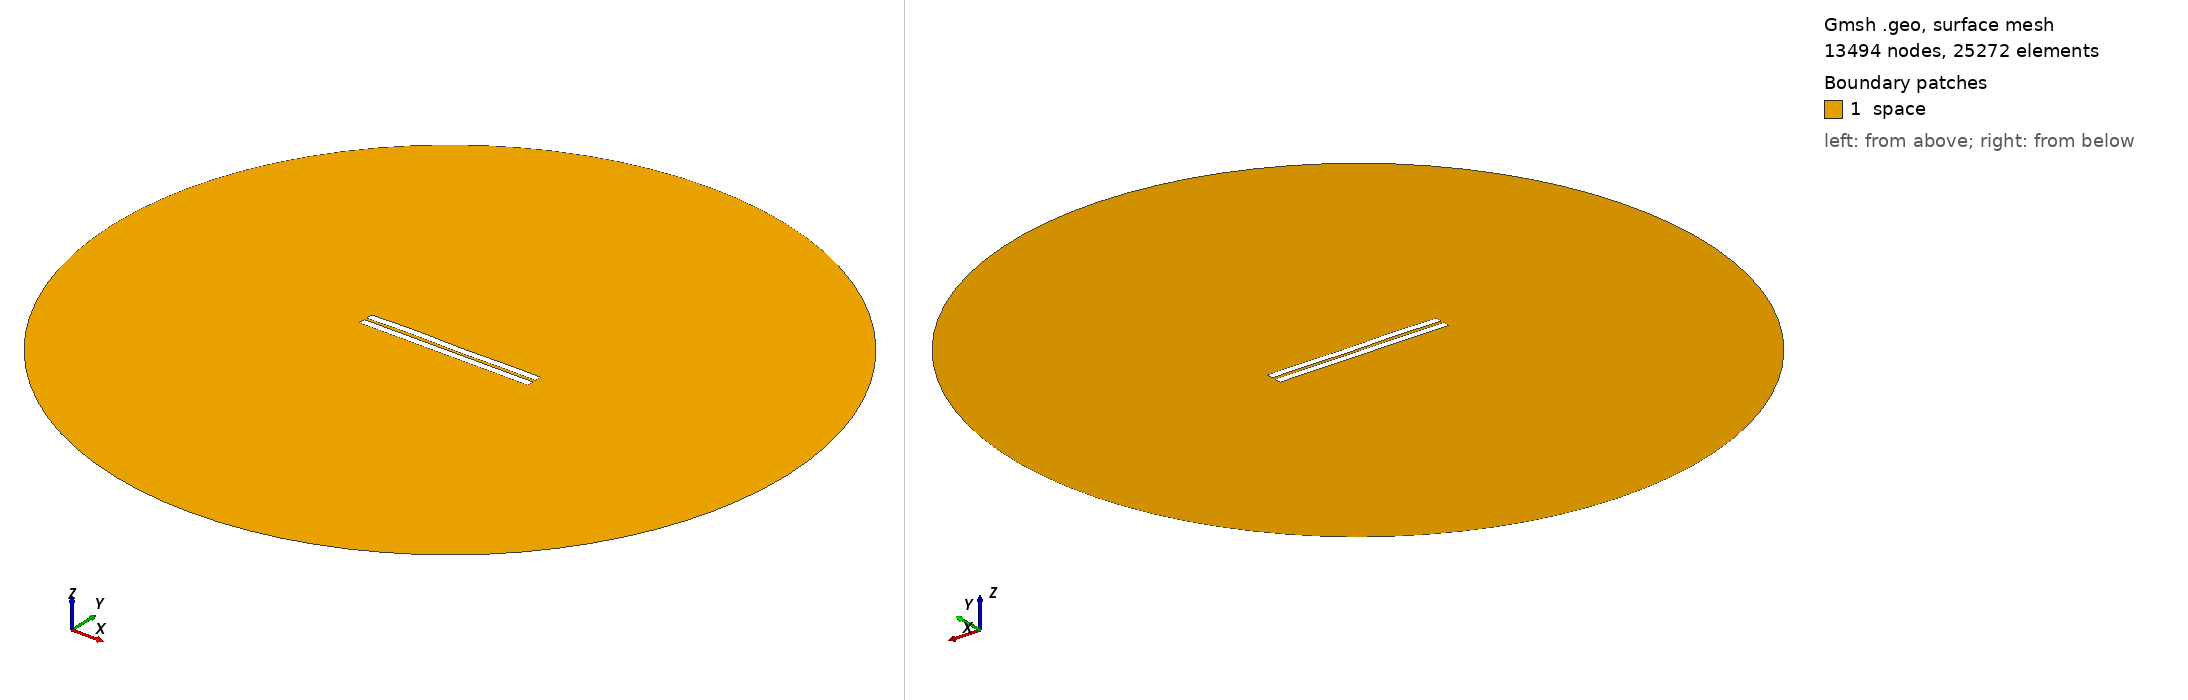

Gmsh geometry script, surface-meshed: 13494 nodes, 25272 surface elements. Boundary patches (legend numbers): 1 space. Left view from above one corner, right view from below the opposite corner. Legend entries are the model's physical surfaces. The drawing asked Gmsh for element sizes between 1% and 20% of the model's largest extent; the script's own settings can give other sizes.

=== 600.geo (drawn) ===
//---------------------------------------
// Geometry kernel
//---------------------------------------

SetFactory("OpenCASCADE");



//---------------------------------------
// Parameters of the geometry
//---------------------------------------

// Overetch of the upper plate
overetch = 0.0;

// Distance between the plates
distance = 1.5;

// Discretization over the x axis (for the deformation)
nx = 50; 

// Length of the plate
L = 100 - overetch; 

// Number of modes
n = 4; 

// 1st mode coefficient
coeff(1) = 0.15;
beta(1) = 0.596864 * 3.1415926535 / L;

// 2nd mode coefficient
coeff(2) = 0.07499999999999998;
beta(2) = 1.49418 * 3.1415926535 / L;

// 3rd mode coefficient
coeff(3) = 0.15;
beta(3) = 2.50025 * 3.1415926535 / L;

// 4th mode coefficient
coeff(4) = 0.15;
beta(4) = 3.49999 * 3.1415926535 / L;



//---------------------------------------
// Upper plate (deformed rectangle)
//---------------------------------------

// Coordiantes of the upper plate
xmin = -50;
xmax = 50 - overetch;

// Height of the upper plate
yheight = 4 - 2 * overetch;

// Indexes of the points
UpperID[] = {};
LowerID[] = {};
LeftID[] = {};
RightID[] = {};

// Point index
p = 1;

// Horizontal edges
For i In {1:nx}
    x = xmin + (i-1)*(xmax - xmin)/(nx-1);

    y_bottom = distance / 2 + overetch;
    For j In {1:n}
        C = (Cosh(beta(j)*L) + Cos(beta(j)*L)) / (Sinh(beta(j)*L) + Sin(beta(j)*L));
        y_bottom  = y_bottom + coeff(j) * (Cosh(beta(j)*(x+50)) - Cos(beta(j)*(x+50)) - C * (Sinh(beta(j)*(x+50)) - Sin(beta(j)*(x+50))));
    EndFor

    y_top = y_bottom + yheight;

    Point(p) = {x, y_top, 0, 1.0};
    UpperID[i] = p;
    p = p + 1;

    Point(p) = {x, y_bottom, 0, 1.0};
    LowerID[i] = p;
    p = p + 1;
EndFor

// Create point lists
UpperPts[] = {}; LowerPts[] = {};
For i In {1:nx}
  UpperPts[] += {UpperID[i]};
  LowerPts[] += {LowerID[i]};
EndFor

// Build splines
Spline(1) = {UpperPts[]};
Spline(2) = {LowerPts[]};
Line(3) = {LowerPts[nx-1], UpperPts[nx-1]};
Line(4) = {LowerPts[0], UpperPts[0]};

// Build the plane surface
Curve Loop(1) = {2, 3, -1, -4};
Plane Surface(1) = {1};



//---------------------------------------
// Lower plate (rectangle)
//---------------------------------------

// Vertices
Point(1001) = {-50, -1, 0, 1.0};
Point(1002) = { 50, -1, 0, 1.0};
Point(1003) = { 50,  -5, 0, 1.0};
Point(1004) = {-50,  -5, 0, 1.0};

// Edges
Line(5) = {1001, 1002};
Line(6) = {1002, 1003};
Line(7) = {1003, 1004};
Line(8) = {1004, 1001};

// Plane surface
Line Loop(2) = {5, 6, 7, 8};
Plane Surface(2) = {2}; 



//---------------------------------------
// Outer (fictious) boundary
//---------------------------------------

// Points
Point(1005) = {0, 0, 0};       // Center
Point(1006) = {200, 0, 0};     // Start point
Point(1007) = {0, 200, 0};     // 90 degrees
Point(1008) = {-200, 0, 0};    // 180 degrees
Point(1009) = {0, -200, 0};    // 270 degrees

// Circle arcs (each needs start, center, end)
Circle(9) = {1006, 1005, 1007};
Circle(10) = {1007, 1005, 1008};
Circle(11) = {1008, 1005, 1009};
Circle(12) = {1009, 1005, 1006};

// Plane surface for the entire domain
Curve Loop(3) = {9, 10, 11, 12};
Surface(3) = {3};

// Subtract the plates from the whole domain to obtain the actual domain where we want to solve the equations
BooleanDifference{ Surface{3}; Delete; }{ Surface{1}; Surface{2}; Delete; }




//---------------------------------------
// Transfinite Lines/Curves
//---------------------------------------

// Set the number of points on the boundaries
r = 7;

// Plates
Transfinite Curve {1, 2} = 50*r Using Progression 1;
Transfinite Curve {3, 4} = 2*r Using Progression 1;
Transfinite Line {5, 7} = 50*r Using Progression 1;
Transfinite Line {6, 8} = 2*r Using Progression 1;

// Outer boundary
Transfinite Line {9, 10, 11, 12} = 20 Using Progression 1;



//---------------------------------------
// Physical groups
//---------------------------------------                

// Physical curves (boundaries)
Physical Line("force_segment", 10) = {2};
Physical Line("upper_plate", 11) = {1, 3, 4};
Physical Line("lower_plate", 12) = {5, 6, 7, 8};
Physical Line("boundary", 20) = {9, 10, 11, 12};

// Physical Surfaces
Physical Surface("space", 30) = {3};



//---------------------------------------
// 6. Generate the Mesh
//---------------------------------------

// 2D mesh generation
Mesh 2;
